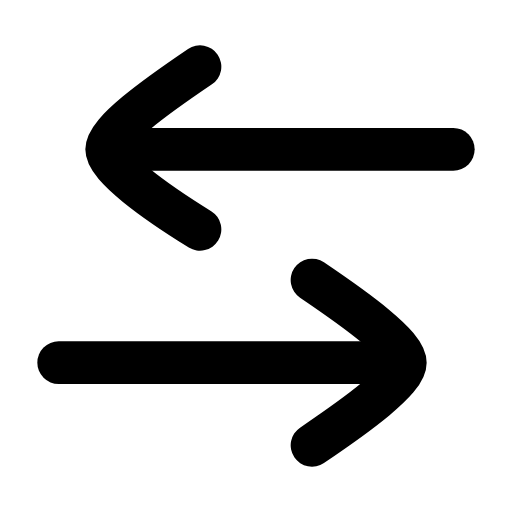
t = 0.00 s
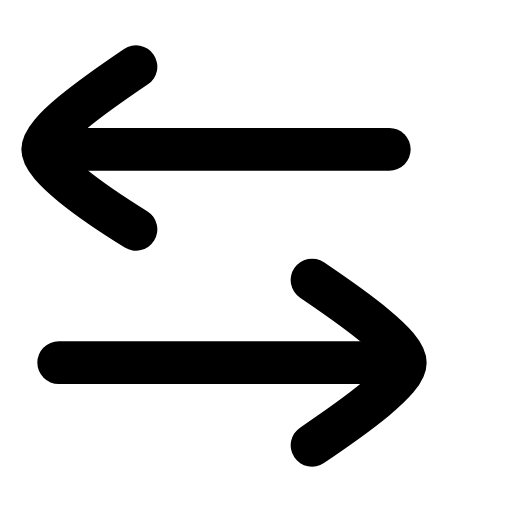
t = 0.29 s
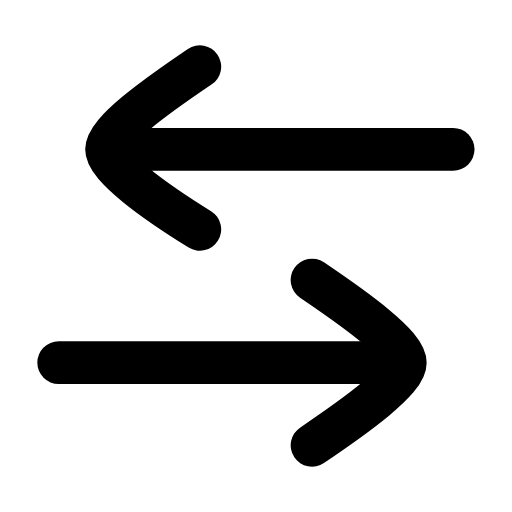
t = 0.53 s
t = 0.80 s: frame unchanged from t = 0.00 s, image omitted
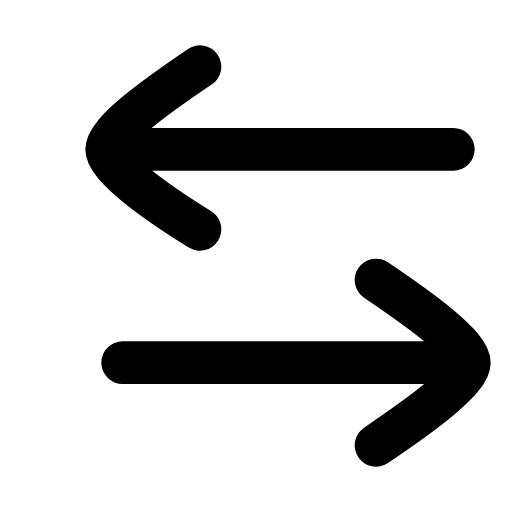
t = 1.09 s
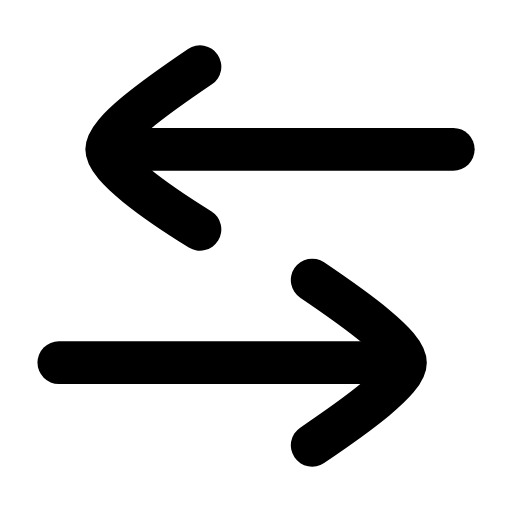
t = 1.35 s

The animated SVG that drew these frames (rendered in a browser with its animation timeline set to each time). Animation: 2 SMIL elements (animateTransform=2); one cycle of 1.60 s, repeats indefinitely.

<svg xmlns="http://www.w3.org/2000/svg" width="24" height="24" viewBox="0 0 24 24" fill="none"><g transform="translate(-3 -3) scale(1.25)"><g><animateTransform attributeName="transform" type="translate" values="0 0;-2.4 0;0 0;0 0" keyTimes="0;0.18;0.38;1" dur="1.6s" repeatCount="indefinite" calcMode="spline" keySplines="0.16 1 0.3 1;0.16 1 0.3 1;0.16 1 0.3 1"/><line stroke="currentColor" stroke-width="1.6" stroke-linecap="round" stroke-linejoin="round" fill="none" x1="6.6" y1="8" x2="19.4" y2="8"></line><path stroke="currentColor" stroke-width="1.6" stroke-linecap="round" stroke-linejoin="round" fill="none" d="M9.9 4.9C8.2 6.05 6.4 7.35 6.4 8C6.4 8.65 8.2 9.95 9.9 11"></path></g><g><animateTransform attributeName="transform" type="translate" values="0 0;0 0;2.4 0;0 0;0 0" keyTimes="0;0.5;0.68;0.9;1" dur="1.6s" repeatCount="indefinite" calcMode="spline" keySplines="0.16 1 0.3 1;0.16 1 0.3 1;0.16 1 0.3 1;0.16 1 0.3 1"/><line stroke="currentColor" stroke-width="1.6" stroke-linecap="round" stroke-linejoin="round" fill="none" x1="4.6" y1="16" x2="17.4" y2="16"></line><path stroke="currentColor" stroke-width="1.6" stroke-linecap="round" stroke-linejoin="round" fill="none" d="M14.1 12.9C15.8 14.05 17.6 15.35 17.6 16C17.6 16.65 15.8 17.95 14.1 19.1"></path></g></g></svg>
